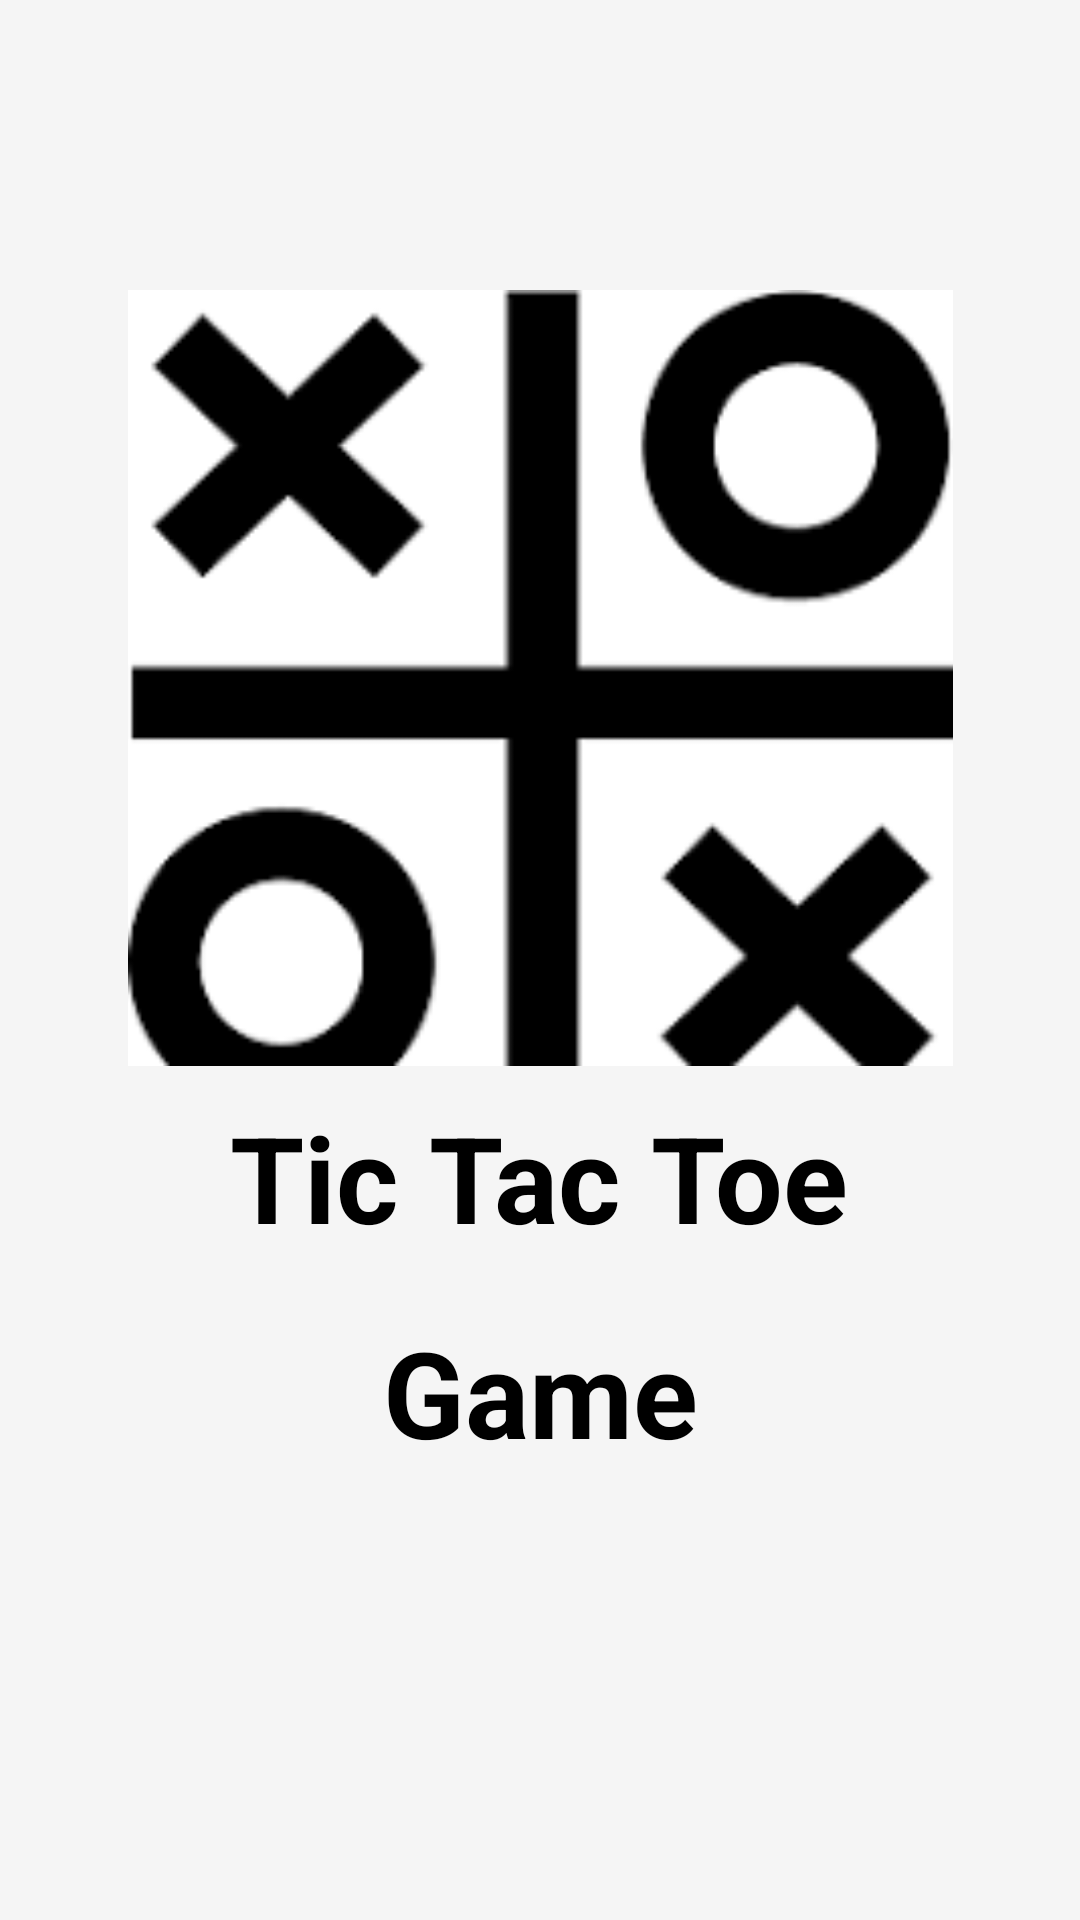

Here is an Android app screen rendered from its layout file. Give the layout XML and the strings, colors and styles it references.
<!-- AndroidManifest.xml: application theme Theme.TictAcToeGame -->
<!-- res/layout/activity_intro.xml -->
<?xml version="1.0" encoding="utf-8"?>
<androidx.constraintlayout.widget.ConstraintLayout xmlns:android="http://schemas.android.com/apk/res/android"
    xmlns:app="http://schemas.android.com/apk/res-auto"
    xmlns:tools="http://schemas.android.com/tools"
    android:id="@+id/main"
    android:background="?attr/colorPrimary"
    android:layout_width="match_parent"
    android:layout_height="match_parent"
    tools:context=".IntroActivity">

    <ImageView
        android:id="@+id/imageView2"
        android:layout_width="275dp"
        android:layout_height="260dp"
        android:layout_marginTop="96dp"
        app:layout_constraintEnd_toEndOf="parent"
        app:layout_constraintStart_toStartOf="parent"
        app:layout_constraintTop_toTopOf="parent"
        app:srcCompat="@drawable/download_1" />

    <TextView
        android:id="@+id/textView"
        android:layout_width="292dp"
        android:layout_height="87dp"
        android:gravity="center"
        android:text="Tic Tac Toe"

        android:textSize="40dp"
        android:textStyle="bold"
        app:layout_constraintBottom_toTopOf="@+id/textView2"
        app:layout_constraintEnd_toEndOf="parent"
        app:layout_constraintHorizontal_bias="0.497"
        app:layout_constraintStart_toStartOf="parent" />

    <TextView
        android:id="@+id/textView2"
        android:layout_width="169dp"
        android:layout_height="56dp"
        android:layout_marginBottom="148dp"
        android:gravity="center"
        android:text="Game"

        android:textSize="40dp"
        android:textStyle="bold"
        app:layout_constraintBottom_toBottomOf="parent"
        app:layout_constraintEnd_toEndOf="parent"
        app:layout_constraintStart_toStartOf="parent" />
</androidx.constraintlayout.widget.ConstraintLayout>
<!-- resources referenced by this layout -->
<resources>
  <!-- drawable download_1: png bitmap (drawable, 3413 bytes) -->
  <style name="Theme.TictAcToeGame" parent="Theme.AppCompat.Light.NoActionBar">
          
          <item name="android:textColor">@color/text_color_primary_light</item>
          
      </style>
  <color name="text_color_primary_light">#000000</color>
</resources>
